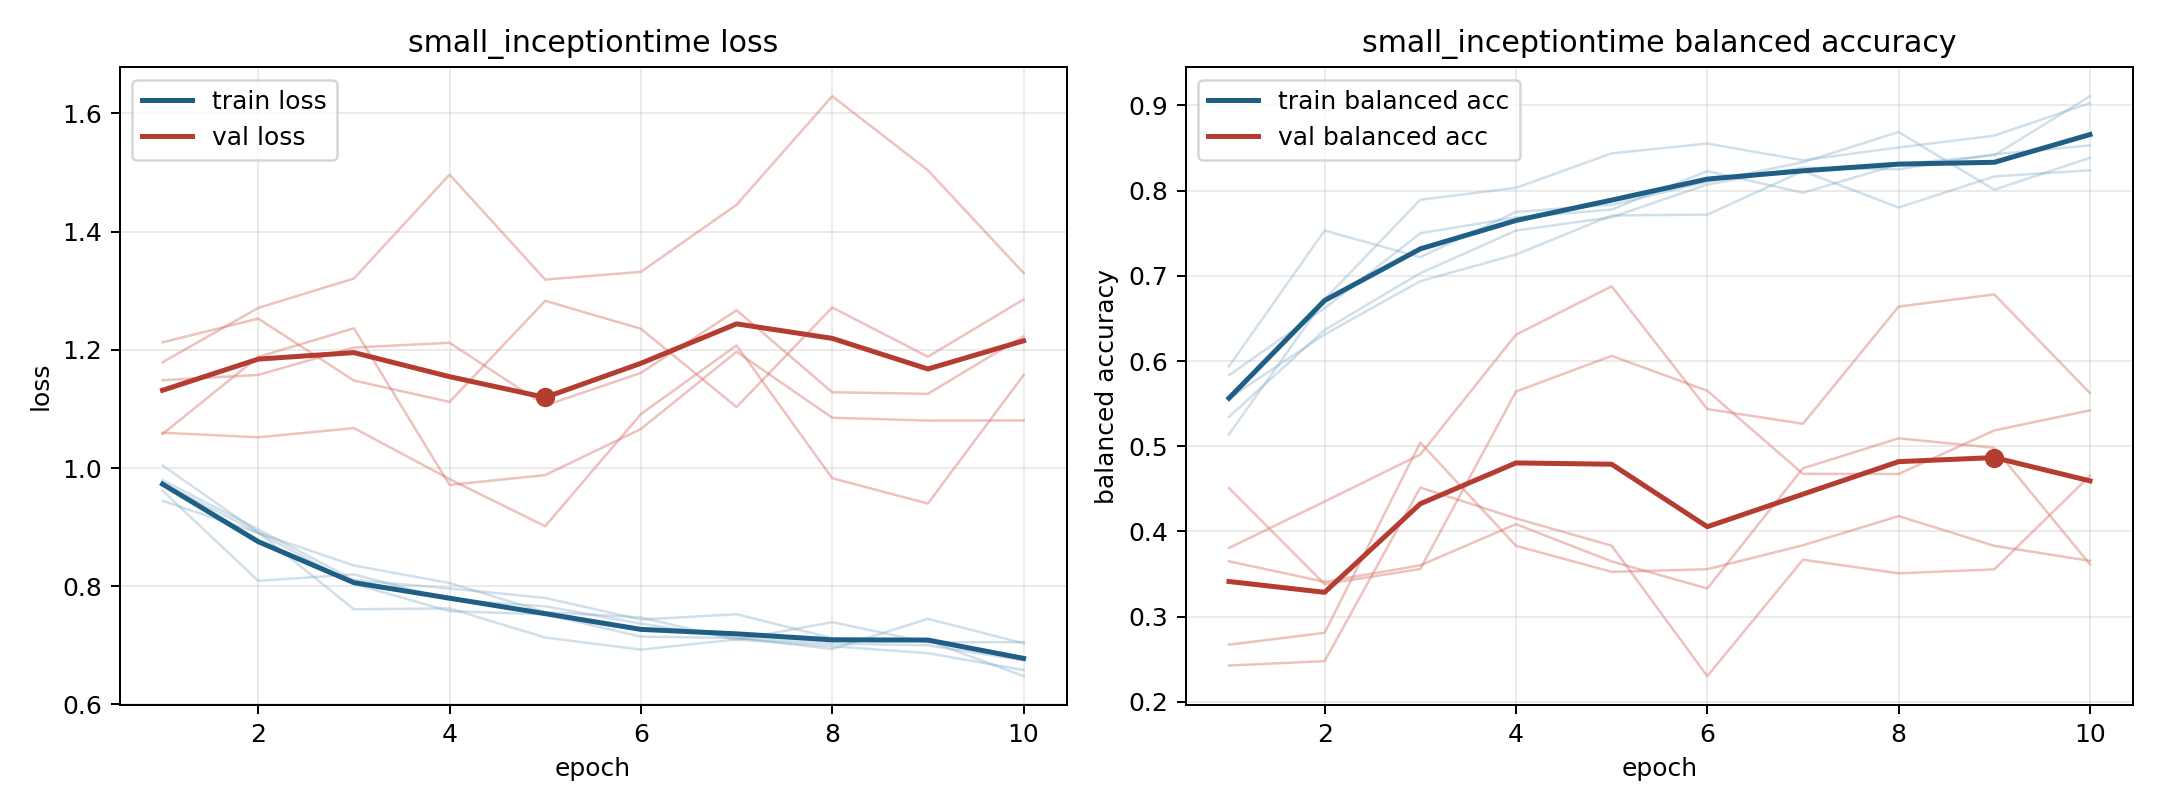

The data file committed next to this chart (first rows):
model, fold, epoch, train_loss, train_balanced_accuracy, val_loss, val_balanced_accuracy
small_inceptiontime, 1, 1, 0.9796, 0.5833, 1.213, 0.3648
small_inceptiontime, 1, 2, 0.8962, 0.662, 1.253, 0.3408
small_inceptiontime, 1, 3, 0.8104, 0.75, 1.148, 0.3601
small_inceptiontime, 1, 4, 0.7963, 0.7685, 1.112, 0.4085
small_inceptiontime, 1, 5, 0.7802, 0.7778, 1.283, 0.3647
small_inceptiontime, 1, 6, 0.7437, 0.8229, 1.236, 0.3329
small_inceptiontime, 1, 7, 0.7527, 0.7975, 1.103, 0.4741
small_inceptiontime, 1, 8, 0.7122, 0.831, 1.272, 0.5092
small_inceptiontime, 1, 9, 0.708, 0.8414, 1.188, 0.4981
small_inceptiontime, 1, 10, 0.648, 0.9109, 1.285, 0.3613
small_inceptiontime, 2, 1, 0.9739, 0.5344, 1.058, 0.4509
small_inceptiontime, 2, 2, 0.8907, 0.6365, 1.188, 0.338
small_inceptiontime, 2, 3, 0.8039, 0.7031, 1.237, 0.3558
small_inceptiontime, 2, 4, 0.7578, 0.7531, 0.9715, 0.5641
small_inceptiontime, 2, 5, 0.7525, 0.7687, 0.9881, 0.606
small_inceptiontime, 2, 6, 0.7148, 0.8073, 1.066, 0.5651
small_inceptiontime, 2, 7, 0.7125, 0.8271, 1.197, 0.4676
small_inceptiontime, 2, 8, 0.7029, 0.825, 1.085, 0.4674
small_inceptiontime, 2, 9, 0.7002, 0.8427, 1.08, 0.5185
small_inceptiontime, 2, 10, 0.6747, 0.8531, 1.081, 0.542
small_inceptiontime, 3, 1, 1.004, 0.5139, 1.179, 0.2425
small_inceptiontime, 3, 2, 0.8913, 0.6725, 1.271, 0.2476
small_inceptiontime, 3, 3, 0.7611, 0.7894, 1.321, 0.4514
small_inceptiontime, 3, 4, 0.7625, 0.8032, 1.497, 0.4152
small_inceptiontime, 3, 5, 0.7132, 0.8438, 1.319, 0.3832
small_inceptiontime, 3, 6, 0.6928, 0.8553, 1.332, 0.2301
small_inceptiontime, 3, 7, 0.71, 0.8356, 1.446, 0.3667
small_inceptiontime, 3, 8, 0.6985, 0.8507, 1.629, 0.3508
small_inceptiontime, 3, 9, 0.6868, 0.8646, 1.504, 0.3554
small_inceptiontime, 3, 10, 0.6582, 0.9028, 1.33, 0.4653
small_inceptiontime, 4, 1, 0.9446, 0.5563, 1.06, 0.3805
small_inceptiontime, 4, 2, 0.8902, 0.6312, 1.052, 0.435
small_inceptiontime, 4, 3, 0.8352, 0.6937, 1.068, 0.4902
small_inceptiontime, 4, 4, 0.8055, 0.725, 0.9813, 0.6309
small_inceptiontime, 4, 5, 0.7562, 0.7708, 0.9016, 0.6877
small_inceptiontime, 4, 6, 0.7473, 0.7719, 1.091, 0.5436
small_inceptiontime, 4, 7, 0.7095, 0.8229, 1.208, 0.5263
small_inceptiontime, 4, 8, 0.7393, 0.7802, 0.9828, 0.6639
small_inceptiontime, 4, 9, 0.7051, 0.8167, 0.9399, 0.6782
small_inceptiontime, 4, 10, 0.7055, 0.824, 1.157, 0.5623
small_inceptiontime, 5, 1, 0.9617, 0.5938, 1.149, 0.267
small_inceptiontime, 5, 2, 0.8092, 0.7531, 1.158, 0.2809
small_inceptiontime, 5, 3, 0.8202, 0.7219, 1.204, 0.5043
small_inceptiontime, 5, 4, 0.7771, 0.775, 1.212, 0.383
small_inceptiontime, 5, 5, 0.7661, 0.7833, 1.106, 0.3525
small_inceptiontime, 5, 6, 0.7368, 0.8104, 1.161, 0.3556
small_inceptiontime, 5, 7, 0.7128, 0.8333, 1.267, 0.3836
small_inceptiontime, 5, 8, 0.6938, 0.8688, 1.128, 0.4179
small_inceptiontime, 5, 9, 0.7449, 0.801, 1.126, 0.383
small_inceptiontime, 5, 10, 0.7035, 0.8385, 1.223, 0.3654
